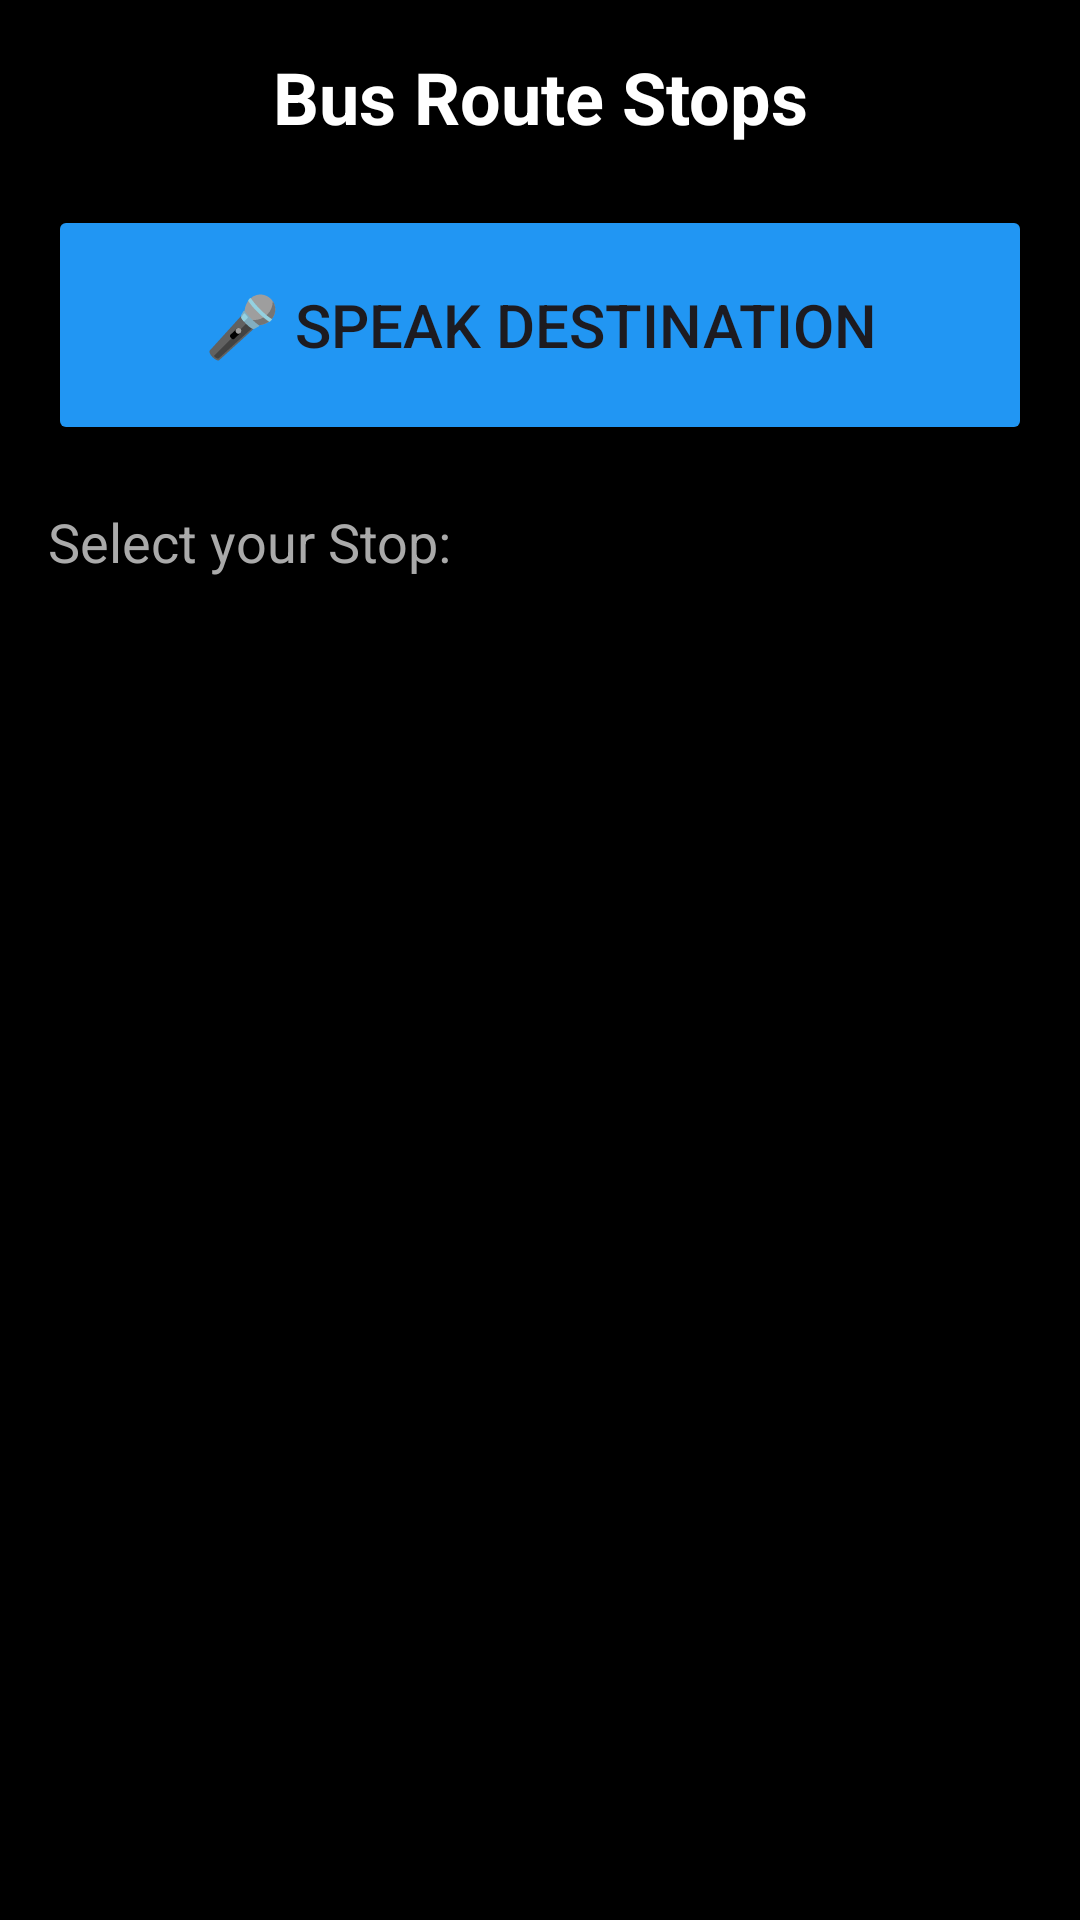

Write the Android layout XML for this screen, with the resource values it uses.
<!-- AndroidManifest.xml: application theme Theme.InclusiveAssist -->
<!-- res/layout/activity_bus_stop.xml -->
<?xml version="1.0" encoding="utf-8"?>
<LinearLayout xmlns:android="http://schemas.android.com/apk/res/android"
    android:layout_width="match_parent"
    android:layout_height="match_parent"
    android:orientation="vertical"
    android:padding="16dp"
    android:background="#000000">

    <TextView
        android:id="@+id/tvBusTitle"
        android:layout_width="match_parent"
        android:layout_height="wrap_content"
        android:text="Bus Route Stops"
        android:textColor="#FFFFFF"
        android:textSize="24sp"
        android:textStyle="bold"
        android:gravity="center"
        android:layout_marginBottom="20dp"/>

    <Button
        android:id="@+id/btnVoiceSearch"
        android:layout_width="match_parent"
        android:layout_height="80dp"
        android:text="🎤 Speak Destination"
        android:textSize="20sp"
        android:backgroundTint="#2196F3"
        android:contentDescription="Tap to Speak Destination"
        android:layout_marginBottom="20dp"/>

    <TextView
        android:layout_width="match_parent"
        android:layout_height="wrap_content"
        android:text="Select your Stop:"
        android:textColor="#AAAAAA"
        android:textSize="18sp"
        android:paddingBottom="10dp"/>

    <ListView
        android:id="@+id/lvBusStops"
        android:layout_width="match_parent"
        android:layout_height="match_parent"
        android:divider="#444444"
        android:dividerHeight="1dp"/>

</LinearLayout>
<!-- resources referenced by this layout -->
<resources>
  <style name="Theme.InclusiveAssist" parent="Base.Theme.InclusiveAssist" />
  <style name="Base.Theme.InclusiveAssist" parent="Theme.Material3.DayNight.NoActionBar">
          
          
      </style>
</resources>
